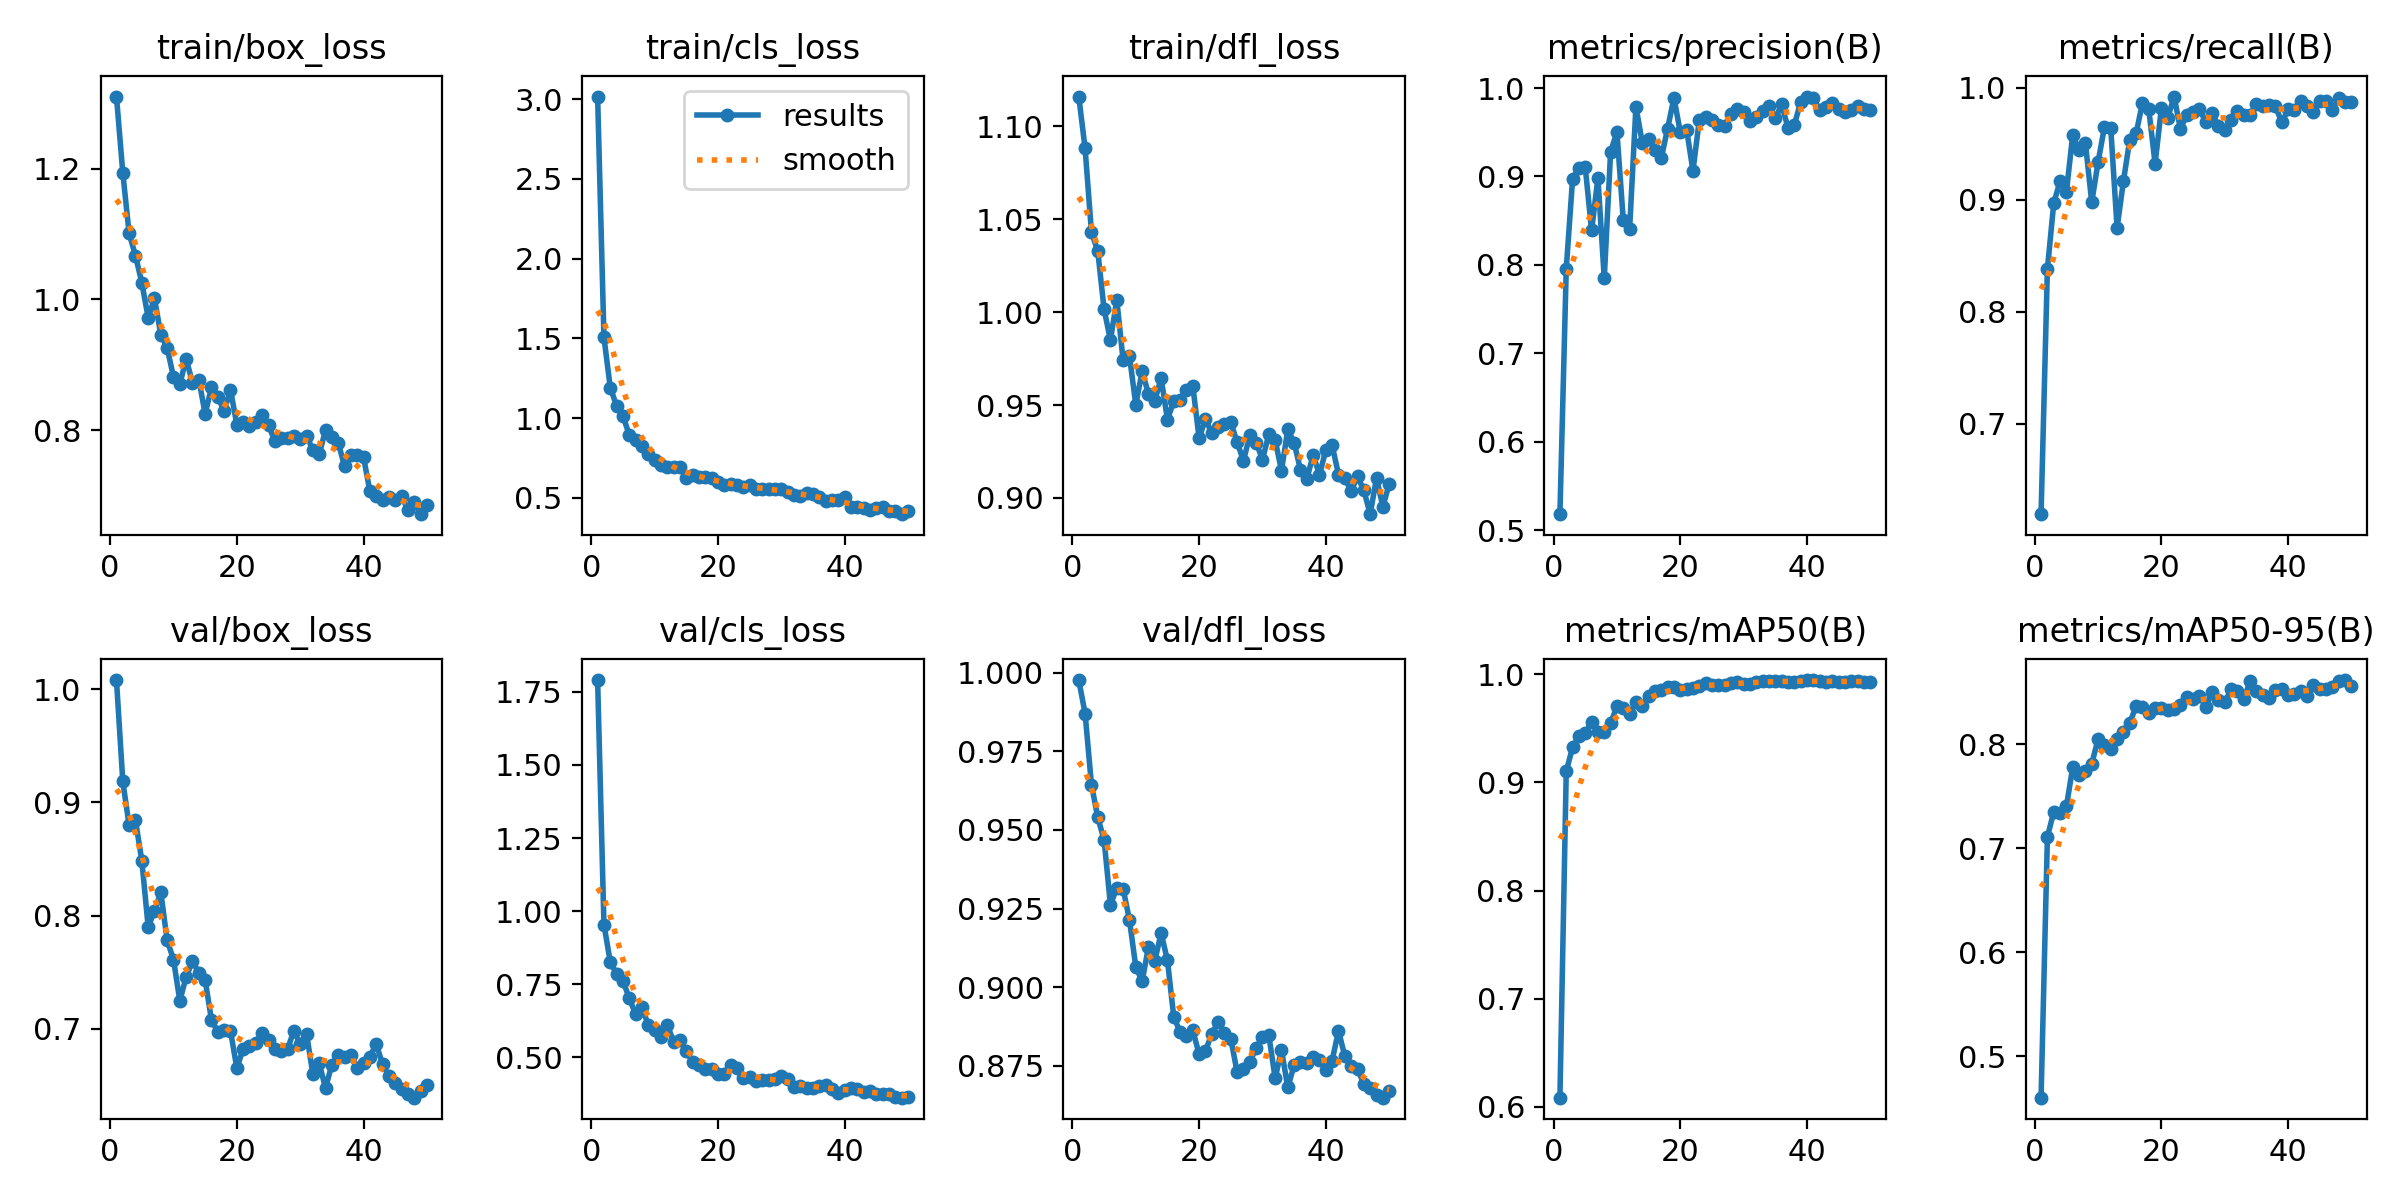

The file beside this chart, header and first rows:
epoch, time, train/box_loss, train/cls_loss, train/dfl_loss, metrics/precision(B), metrics/recall(B), metrics/mAP50(B), metrics/mAP50-95(B), val/box_loss, val/cls_loss, val/dfl_loss, lr/pg0, lr/pg1, lr/pg2
1, 2.096, 1.31, 3.017, 1.116, 0.5183, 0.6195, 0.6085, 0.4604, 1.008, 1.79, 0.9977, 0.00031, 0.00031, 0.06931
2, 3.079, 1.193, 1.506, 1.088, 0.7956, 0.8383, 0.9103, 0.7108, 0.9186, 0.9539, 0.987, 0.0006175, 0.0006175, 0.03762
3, 3.997, 1.101, 1.19, 1.043, 0.8974, 0.8968, 0.9324, 0.7349, 0.8798, 0.8256, 0.9644, 0.0009124, 0.0009124, 0.005912
4, 4.934, 1.067, 1.077, 1.033, 0.9098, 0.9168, 0.9427, 0.7339, 0.8842, 0.7856, 0.954, 0.0009406, 0.0009406, 0.0009406
5, 5.843, 1.025, 1.012, 1.001, 0.9104, 0.907, 0.9453, 0.7402, 0.8487, 0.7619, 0.9468, 0.0009208, 0.0009208, 0.0009208
6, 6.787, 0.9722, 0.8947, 0.9849, 0.839, 0.9583, 0.9558, 0.7778, 0.7905, 0.7018, 0.9262, 0.000901, 0.000901, 0.000901
7, 7.713, 1.001, 0.8642, 1.007, 0.8983, 0.9441, 0.9464, 0.7699, 0.8038, 0.6479, 0.9316, 0.0008812, 0.0008812, 0.0008812
8, 8.622, 0.946, 0.8275, 0.9741, 0.7848, 0.9505, 0.9462, 0.7742, 0.8208, 0.6725, 0.9313, 0.0008614, 0.0008614, 0.0008614
9, 9.52, 0.9256, 0.7763, 0.9763, 0.9276, 0.8978, 0.9545, 0.7808, 0.7782, 0.6099, 0.9214, 0.0008416, 0.0008416, 0.0008416
10, 10.43, 0.8815, 0.7392, 0.9502, 0.9504, 0.9337, 0.9703, 0.8049, 0.7614, 0.5926, 0.9065, 0.0008218, 0.0008218, 0.0008218
11, 11.49, 0.87, 0.7077, 0.9681, 0.8509, 0.9648, 0.9683, 0.7993, 0.725, 0.5695, 0.9019, 0.000802, 0.000802, 0.000802
12, 12.4, 0.9092, 0.6903, 0.9561, 0.8402, 0.964, 0.9631, 0.7954, 0.746, 0.6102, 0.9128, 0.0007822, 0.0007822, 0.0007822
13, 13.33, 0.8724, 0.6908, 0.9523, 0.9791, 0.875, 0.9741, 0.805, 0.7597, 0.5539, 0.9084, 0.0007624, 0.0007624, 0.0007624
14, 14.29, 0.8775, 0.6918, 0.9646, 0.9382, 0.9167, 0.9705, 0.8115, 0.7498, 0.5586, 0.9173, 0.0007426, 0.0007426, 0.0007426
15, 15.21, 0.8249, 0.6261, 0.9422, 0.9426, 0.9536, 0.98, 0.8204, 0.7434, 0.5212, 0.9085, 0.0007228, 0.0007228, 0.0007228
16, 16.14, 0.8655, 0.6401, 0.9521, 0.9296, 0.9593, 0.9842, 0.8361, 0.7077, 0.4838, 0.8905, 0.000703, 0.000703, 0.000703
17, 17.05, 0.8504, 0.6297, 0.9526, 0.9207, 0.9862, 0.9858, 0.836, 0.6977, 0.4732, 0.8858, 0.0006832, 0.0006832, 0.0006832
18, 17.97, 0.8294, 0.6298, 0.9582, 0.9542, 0.9808, 0.988, 0.8301, 0.6992, 0.4605, 0.8846, 0.0006634, 0.0006634, 0.0006634
19, 18.87, 0.8619, 0.6211, 0.9602, 0.9888, 0.9323, 0.9882, 0.8345, 0.6982, 0.4605, 0.8863, 0.0006436, 0.0006436, 0.0006436
20, 19.81, 0.8086, 0.5986, 0.9321, 0.9501, 0.9819, 0.9857, 0.8349, 0.6656, 0.4424, 0.8787, 0.0006238, 0.0006238, 0.0006238
21, 20.72, 0.8132, 0.5802, 0.9425, 0.9531, 0.9731, 0.9867, 0.833, 0.6823, 0.443, 0.8798, 0.000604, 0.000604, 0.000604
22, 21.66, 0.8067, 0.5851, 0.9347, 0.9064, 0.9922, 0.9871, 0.8341, 0.6846, 0.4722, 0.8852, 0.0005842, 0.0005842, 0.0005842
23, 22.56, 0.8121, 0.5782, 0.9382, 0.9637, 0.9632, 0.9893, 0.8377, 0.6879, 0.4649, 0.889, 0.0005644, 0.0005644, 0.0005644
24, 23.49, 0.8226, 0.5679, 0.94, 0.9676, 0.9761, 0.9916, 0.8455, 0.6965, 0.4298, 0.8856, 0.0005446, 0.0005446, 0.0005446
25, 24.39, 0.8075, 0.5825, 0.9408, 0.9642, 0.9787, 0.9903, 0.8435, 0.6899, 0.4338, 0.8836, 0.0005248, 0.0005248, 0.0005248
26, 25.31, 0.7833, 0.5522, 0.9299, 0.9581, 0.9814, 0.9903, 0.8463, 0.6822, 0.4204, 0.873, 0.000505, 0.000505, 0.000505
27, 26.24, 0.7879, 0.5548, 0.9201, 0.9574, 0.9692, 0.99, 0.8356, 0.6802, 0.4242, 0.8741, 0.0004852, 0.0004852, 0.0004852
28, 27.15, 0.7882, 0.5567, 0.9337, 0.9702, 0.9771, 0.9914, 0.8501, 0.6823, 0.4239, 0.8762, 0.0004654, 0.0004654, 0.0004654
29, 28.1, 0.7906, 0.5569, 0.9298, 0.9762, 0.9659, 0.9924, 0.8421, 0.6982, 0.4254, 0.8808, 0.0004456, 0.0004456, 0.0004456
30, 29.01, 0.7867, 0.5581, 0.9206, 0.9725, 0.9624, 0.9909, 0.8399, 0.687, 0.4363, 0.8843, 0.0004258, 0.0004258, 0.0004258
31, 29.91, 0.7913, 0.5367, 0.9343, 0.9628, 0.9716, 0.9913, 0.8527, 0.6959, 0.4256, 0.8848, 0.000406, 0.000406, 0.000406
32, 30.85, 0.7699, 0.519, 0.9312, 0.9672, 0.9797, 0.9929, 0.8506, 0.6604, 0.3998, 0.8711, 0.0003862, 0.0003862, 0.0003862
33, 31.75, 0.7632, 0.5107, 0.9148, 0.9736, 0.9754, 0.9936, 0.8431, 0.6698, 0.4005, 0.8801, 0.0003664, 0.0003664, 0.0003664
34, 32.66, 0.7997, 0.5306, 0.9369, 0.9797, 0.9757, 0.9935, 0.8603, 0.6478, 0.3958, 0.8681, 0.0003466, 0.0003466, 0.0003466
35, 33.6, 0.79, 0.5234, 0.9297, 0.9657, 0.986, 0.9933, 0.8511, 0.6686, 0.3954, 0.8753, 0.0003268, 0.0003268, 0.0003268
36, 34.5, 0.7808, 0.5036, 0.9151, 0.9816, 0.9834, 0.9937, 0.8473, 0.6773, 0.4018, 0.8762, 0.000307, 0.000307, 0.000307
37, 35.39, 0.745, 0.4818, 0.9101, 0.9551, 0.9844, 0.9927, 0.8438, 0.6752, 0.4041, 0.8758, 0.0002872, 0.0002872, 0.0002872
38, 36.29, 0.7622, 0.4832, 0.9233, 0.9584, 0.9837, 0.9929, 0.8517, 0.6772, 0.3917, 0.8777, 0.0002674, 0.0002674, 0.0002674
39, 37.2, 0.7617, 0.4853, 0.9124, 0.984, 0.969, 0.9935, 0.8528, 0.6658, 0.3785, 0.8769, 0.0002476, 0.0002476, 0.0002476
40, 38.11, 0.7589, 0.5024, 0.9259, 0.9904, 0.9807, 0.9944, 0.8472, 0.6698, 0.3874, 0.8737, 0.0002278, 0.0002278, 0.0002278
41, 39.55, 0.7067, 0.4409, 0.9283, 0.989, 0.9804, 0.9946, 0.8476, 0.6756, 0.395, 0.8767, 0.000208, 0.000208, 0.000208
42, 40.44, 0.6999, 0.4453, 0.9126, 0.9751, 0.9879, 0.9934, 0.8508, 0.6866, 0.3931, 0.8862, 0.0001882, 0.0001882, 0.0001882
43, 41.34, 0.6935, 0.4355, 0.9105, 0.9782, 0.9837, 0.9928, 0.8459, 0.6692, 0.3814, 0.878, 0.0001684, 0.0001684, 0.0001684
44, 42.23, 0.6973, 0.4234, 0.9037, 0.9829, 0.9781, 0.9934, 0.8563, 0.6586, 0.3856, 0.875, 0.0001486, 0.0001486, 0.0001486
45, 43.15, 0.6935, 0.4385, 0.9116, 0.9768, 0.9884, 0.993, 0.8529, 0.6527, 0.3754, 0.874, 0.0001288, 0.0001288, 0.0001288
46, 44.04, 0.6987, 0.4408, 0.9041, 0.9732, 0.9881, 0.993, 0.8525, 0.647, 0.3758, 0.8693, 0.000109, 0.000109, 0.000109
47, 44.94, 0.6785, 0.4144, 0.8913, 0.9748, 0.9802, 0.9936, 0.8548, 0.6425, 0.3759, 0.868, 8.92e-05, 8.92e-05, 8.92e-05
48, 45.83, 0.6895, 0.4182, 0.9108, 0.9801, 0.9908, 0.9934, 0.8602, 0.6394, 0.364, 0.8658, 6.94e-05, 6.94e-05, 6.94e-05
49, 46.71, 0.6714, 0.3971, 0.8953, 0.9761, 0.9874, 0.993, 0.8615, 0.645, 0.362, 0.8649, 4.96e-05, 4.96e-05, 4.96e-05
50, 47.64, 0.6849, 0.4169, 0.9075, 0.9751, 0.9873, 0.993, 0.8558, 0.6503, 0.3655, 0.867, 2.98e-05, 2.98e-05, 2.98e-05
